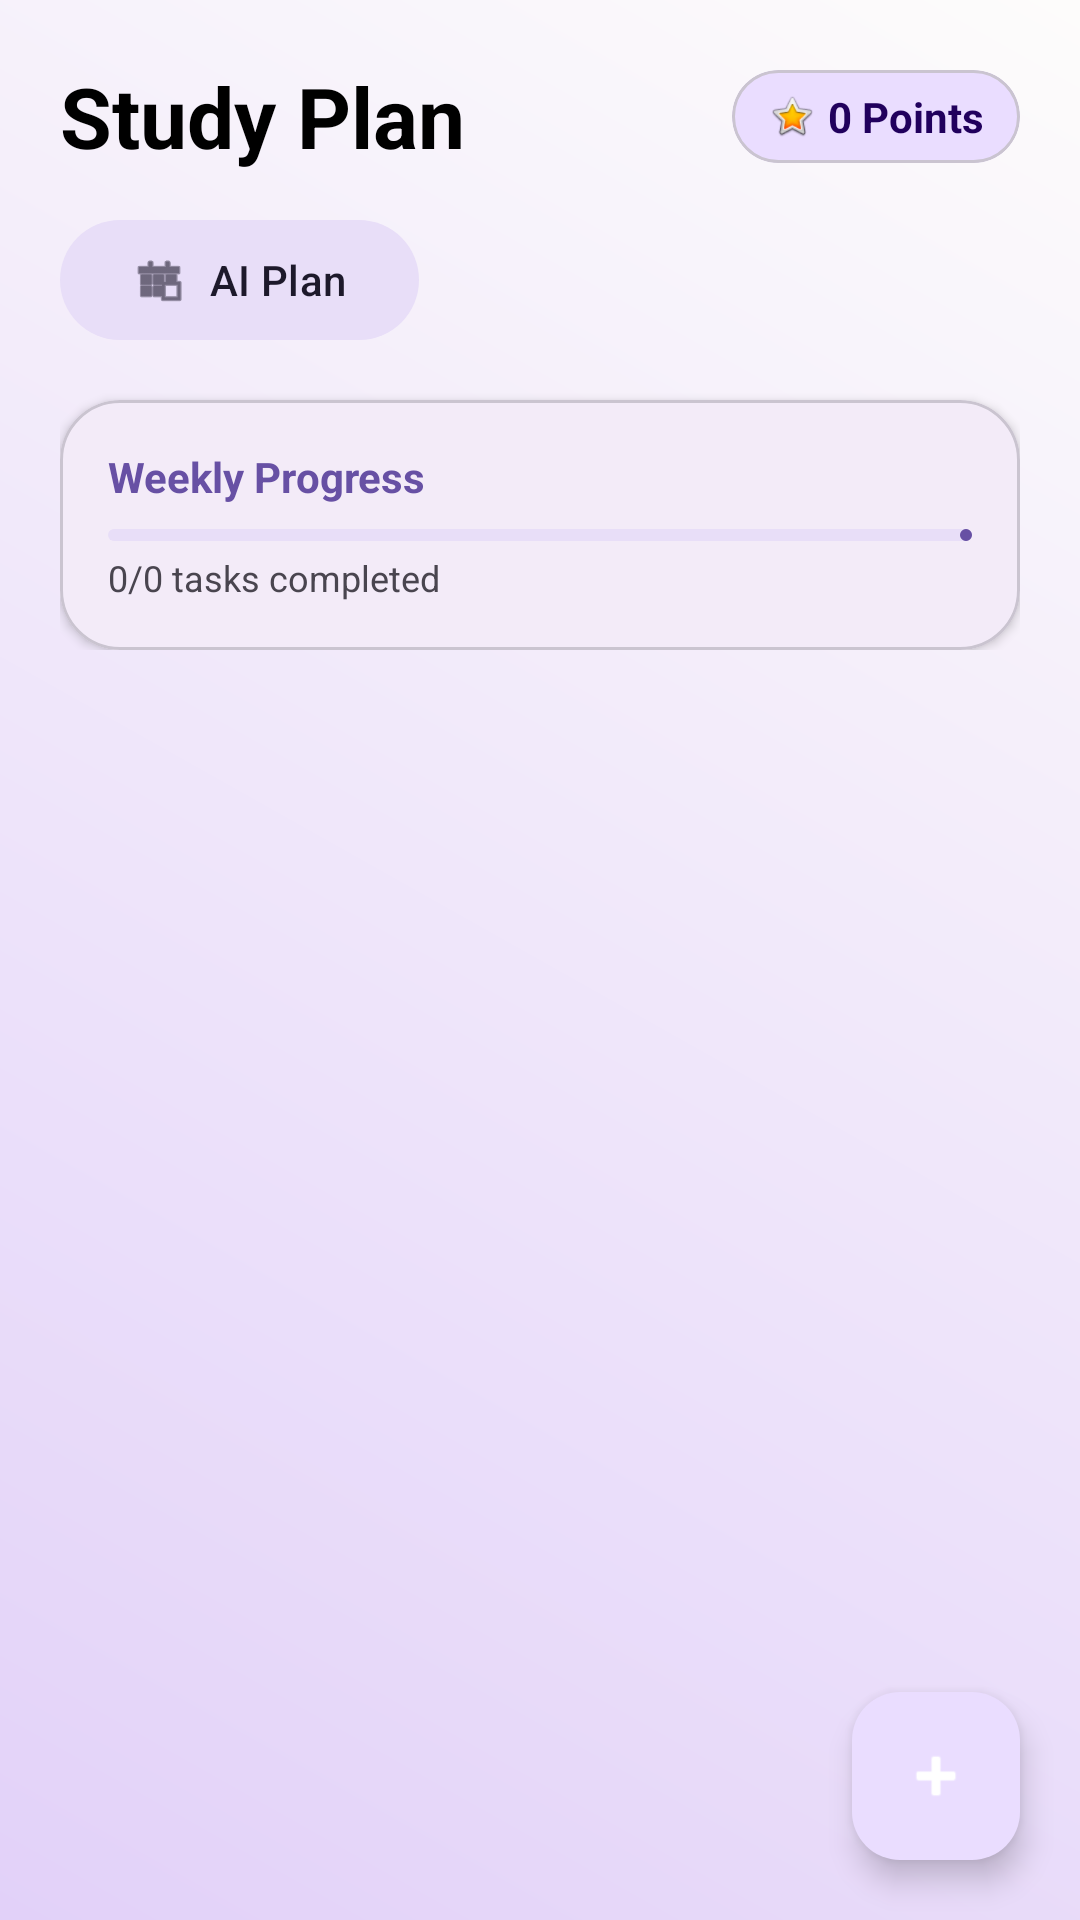

Reconstruct the res/layout file that produces this screen, plus the resources it refers to.
<!-- AndroidManifest.xml: application theme Theme.StudentStudyPlanner -->
<!-- res/layout/fragment_tasks.xml -->
<?xml version="1.0" encoding="utf-8"?>
<androidx.coordinatorlayout.widget.CoordinatorLayout xmlns:android="http://schemas.android.com/apk/res/android"
    xmlns:app="http://schemas.android.com/apk/res-auto"
    xmlns:tools="http://schemas.android.com/tools"
    android:layout_width="match_parent"
    android:layout_height="match_parent"
    android:background="@drawable/gradient_bg">

    <com.google.android.material.appbar.AppBarLayout
        android:layout_width="match_parent"
        android:layout_height="wrap_content"
        android:background="@android:color/transparent"
        app:elevation="0dp">

        <androidx.constraintlayout.widget.ConstraintLayout
            android:layout_width="match_parent"
            android:layout_height="wrap_content"
            android:padding="20dp">

            <TextView
                android:id="@+id/tvHeader"
                android:layout_width="wrap_content"
                android:layout_height="wrap_content"
                android:text="Study Plan"
                android:textColor="@color/black"
                android:textSize="28sp"
                android:textStyle="bold"
                app:layout_constraintStart_toStartOf="parent"
                app:layout_constraintTop_toTopOf="parent" />

            <com.google.android.material.card.MaterialCardView
                android:id="@+id/pointsCard"
                android:layout_width="wrap_content"
                android:layout_height="wrap_content"
                app:cardBackgroundColor="@color/primaryContainer"
                app:cardCornerRadius="16dp"
                app:cardElevation="0dp"
                app:layout_constraintEnd_toEndOf="parent"
                app:layout_constraintTop_toTopOf="@id/tvHeader"
                app:layout_constraintBottom_toBottomOf="@id/tvHeader">

                <LinearLayout
                    android:layout_width="wrap_content"
                    android:layout_height="wrap_content"
                    android:orientation="horizontal"
                    android:paddingHorizontal="12dp"
                    android:paddingVertical="6dp"
                    android:gravity="center">

                    <ImageView
                        android:layout_width="16dp"
                        android:layout_height="16dp"
                        android:src="@android:drawable/btn_star_big_on" />

                    <TextView
                        android:id="@+id/tvTotalPoints"
                        android:layout_width="wrap_content"
                        android:layout_height="wrap_content"
                        android:layout_marginStart="4dp"
                        android:text="0 Points"
                        android:textColor="@color/onPrimaryContainer"
                        android:textSize="14sp"
                        android:textStyle="bold" />
                </LinearLayout>
            </com.google.android.material.card.MaterialCardView>

            <com.google.android.material.button.MaterialButton
                android:id="@+id/btnAiPlan"
                style="@style/Widget.Material3.Button.TonalButton"
                android:layout_width="wrap_content"
                android:layout_height="wrap_content"
                android:layout_marginTop="12dp"
                android:text="AI Plan"
                app:icon="@android:drawable/ic_menu_today"
                app:layout_constraintStart_toStartOf="parent"
                app:layout_constraintTop_toBottomOf="@id/tvHeader" />

            <com.google.android.material.card.MaterialCardView
                android:id="@+id/progressCard"
                android:layout_width="match_parent"
                android:layout_height="wrap_content"
                android:layout_marginTop="16dp"
                app:cardCornerRadius="20dp"
                app:cardElevation="2dp"
                app:layout_constraintTop_toBottomOf="@id/btnAiPlan">

                <LinearLayout
                    android:layout_width="match_parent"
                    android:layout_height="wrap_content"
                    android:orientation="vertical"
                    android:padding="16dp">

                    <TextView
                        android:id="@+id/tvProgressTitle"
                        android:layout_width="wrap_content"
                        android:layout_height="wrap_content"
                        android:text="Weekly Progress"
                        android:textColor="@color/primary"
                        android:textStyle="bold" />

                    <com.google.android.material.progressindicator.LinearProgressIndicator
                        android:id="@+id/taskProgress"
                        android:layout_width="match_parent"
                        android:layout_height="wrap_content"
                        android:layout_marginTop="8dp"
                        android:progress="0"
                        app:trackCornerRadius="4dp" />

                    <TextView
                        android:id="@+id/tvProgressText"
                        android:layout_width="wrap_content"
                        android:layout_height="wrap_content"
                        android:layout_marginTop="4dp"
                        android:text="0/0 tasks completed"
                        android:textSize="12sp" />
                </LinearLayout>
            </com.google.android.material.card.MaterialCardView>

        </androidx.constraintlayout.widget.ConstraintLayout>
    </com.google.android.material.appbar.AppBarLayout>

    <androidx.recyclerview.widget.RecyclerView
        android:id="@+id/rvTasks"
        android:layout_width="match_parent"
        android:layout_height="match_parent"
        android:clipToPadding="false"
        android:paddingBottom="80dp"
        app:layout_behavior="@string/appbar_scrolling_view_behavior"
        tools:listitem="@layout/item_task" />

    <com.google.android.material.floatingactionbutton.FloatingActionButton
        android:id="@+id/fabAddTask"
        android:layout_width="wrap_content"
        android:layout_height="wrap_content"
        android:layout_gravity="bottom|end"
        android:layout_margin="20dp"
        android:contentDescription="Add Task"
        android:src="@android:drawable/ic_input_add"
        app:tint="@color/white" />

</androidx.coordinatorlayout.widget.CoordinatorLayout>
<!-- res/layout/item_task.xml (included above) -->
<?xml version="1.0" encoding="utf-8"?>
<com.google.android.material.card.MaterialCardView xmlns:android="http://schemas.android.com/apk/res/android"
    xmlns:app="http://schemas.android.com/apk/res-auto"
    android:layout_width="match_parent"
    android:layout_height="wrap_content"
    android:layout_marginHorizontal="16dp"
    android:layout_marginVertical="8dp"
    app:cardCornerRadius="16dp"
    app:cardElevation="2dp">

    <androidx.constraintlayout.widget.ConstraintLayout
        android:layout_width="match_parent"
        android:layout_height="wrap_content"
        android:padding="16dp">

        <TextView
            android:id="@+id/tvSubject"
            android:layout_width="0dp"
            android:layout_height="wrap_content"
            android:text="Mathematics"
            android:textColor="@color/primary"
            android:textSize="14sp"
            android:textStyle="bold"
            app:layout_constraintEnd_toStartOf="@+id/cbCompleted"
            app:layout_constraintStart_toStartOf="parent"
            app:layout_constraintTop_toTopOf="parent" />

        <TextView
            android:id="@+id/tvTopic"
            android:layout_width="0dp"
            android:layout_height="wrap_content"
            android:layout_marginTop="4dp"
            android:text="Calculus - Integration by parts"
            android:textColor="@color/black"
            android:textSize="18sp"
            app:layout_constraintEnd_toStartOf="@+id/cbCompleted"
            app:layout_constraintStart_toStartOf="parent"
            app:layout_constraintTop_toBottomOf="@id/tvSubject" />

        <TextView
            android:id="@+id/tvDateTime"
            android:layout_width="wrap_content"
            android:layout_height="wrap_content"
            android:layout_marginTop="8dp"
            android:text="Today, 02:00 PM"
            android:textColor="@color/secondary"
            android:textSize="12sp"
            app:layout_constraintStart_toStartOf="parent"
            app:layout_constraintTop_toBottomOf="@id/tvTopic" />

        <CheckBox
            android:id="@+id/cbCompleted"
            android:layout_width="wrap_content"
            android:layout_height="wrap_content"
            app:layout_constraintBottom_toBottomOf="parent"
            app:layout_constraintEnd_toEndOf="parent"
            app:layout_constraintTop_toTopOf="parent" />

    </androidx.constraintlayout.widget.ConstraintLayout>

</com.google.android.material.card.MaterialCardView>
<!-- resources referenced by this layout -->
<resources>
  <color name="black">#000000</color>
  <color name="onPrimaryContainer">#21005D</color>
  <color name="primary">#6750A4</color>
  <color name="primaryContainer">#EADDFF</color>
  <color name="secondary">#625B71</color>
  <color name="white">#FFFFFF</color>
  <!-- drawable gradient_bg (drawable) -->
  <?xml version="1.0" encoding="utf-8"?>
  <shape xmlns:android="http://schemas.android.com/apk/res/android">
      <gradient
          android:angle="45"
          android:endColor="#FDFCFB"
          android:startColor="#E2D1F9"
          android:type="linear" />
  </shape>
  <style name="Theme.StudentStudyPlanner" parent="Base.Theme.StudentStudyPlanner" />
  <style name="Base.Theme.StudentStudyPlanner" parent="Theme.Material3.Light.NoActionBar">
          <item name="colorPrimary">@color/primary</item>
          <item name="android:windowBackground">@android:color/white</item>
          <item name="android:statusBarColor">@color/primary</item>
      </style>
</resources>
